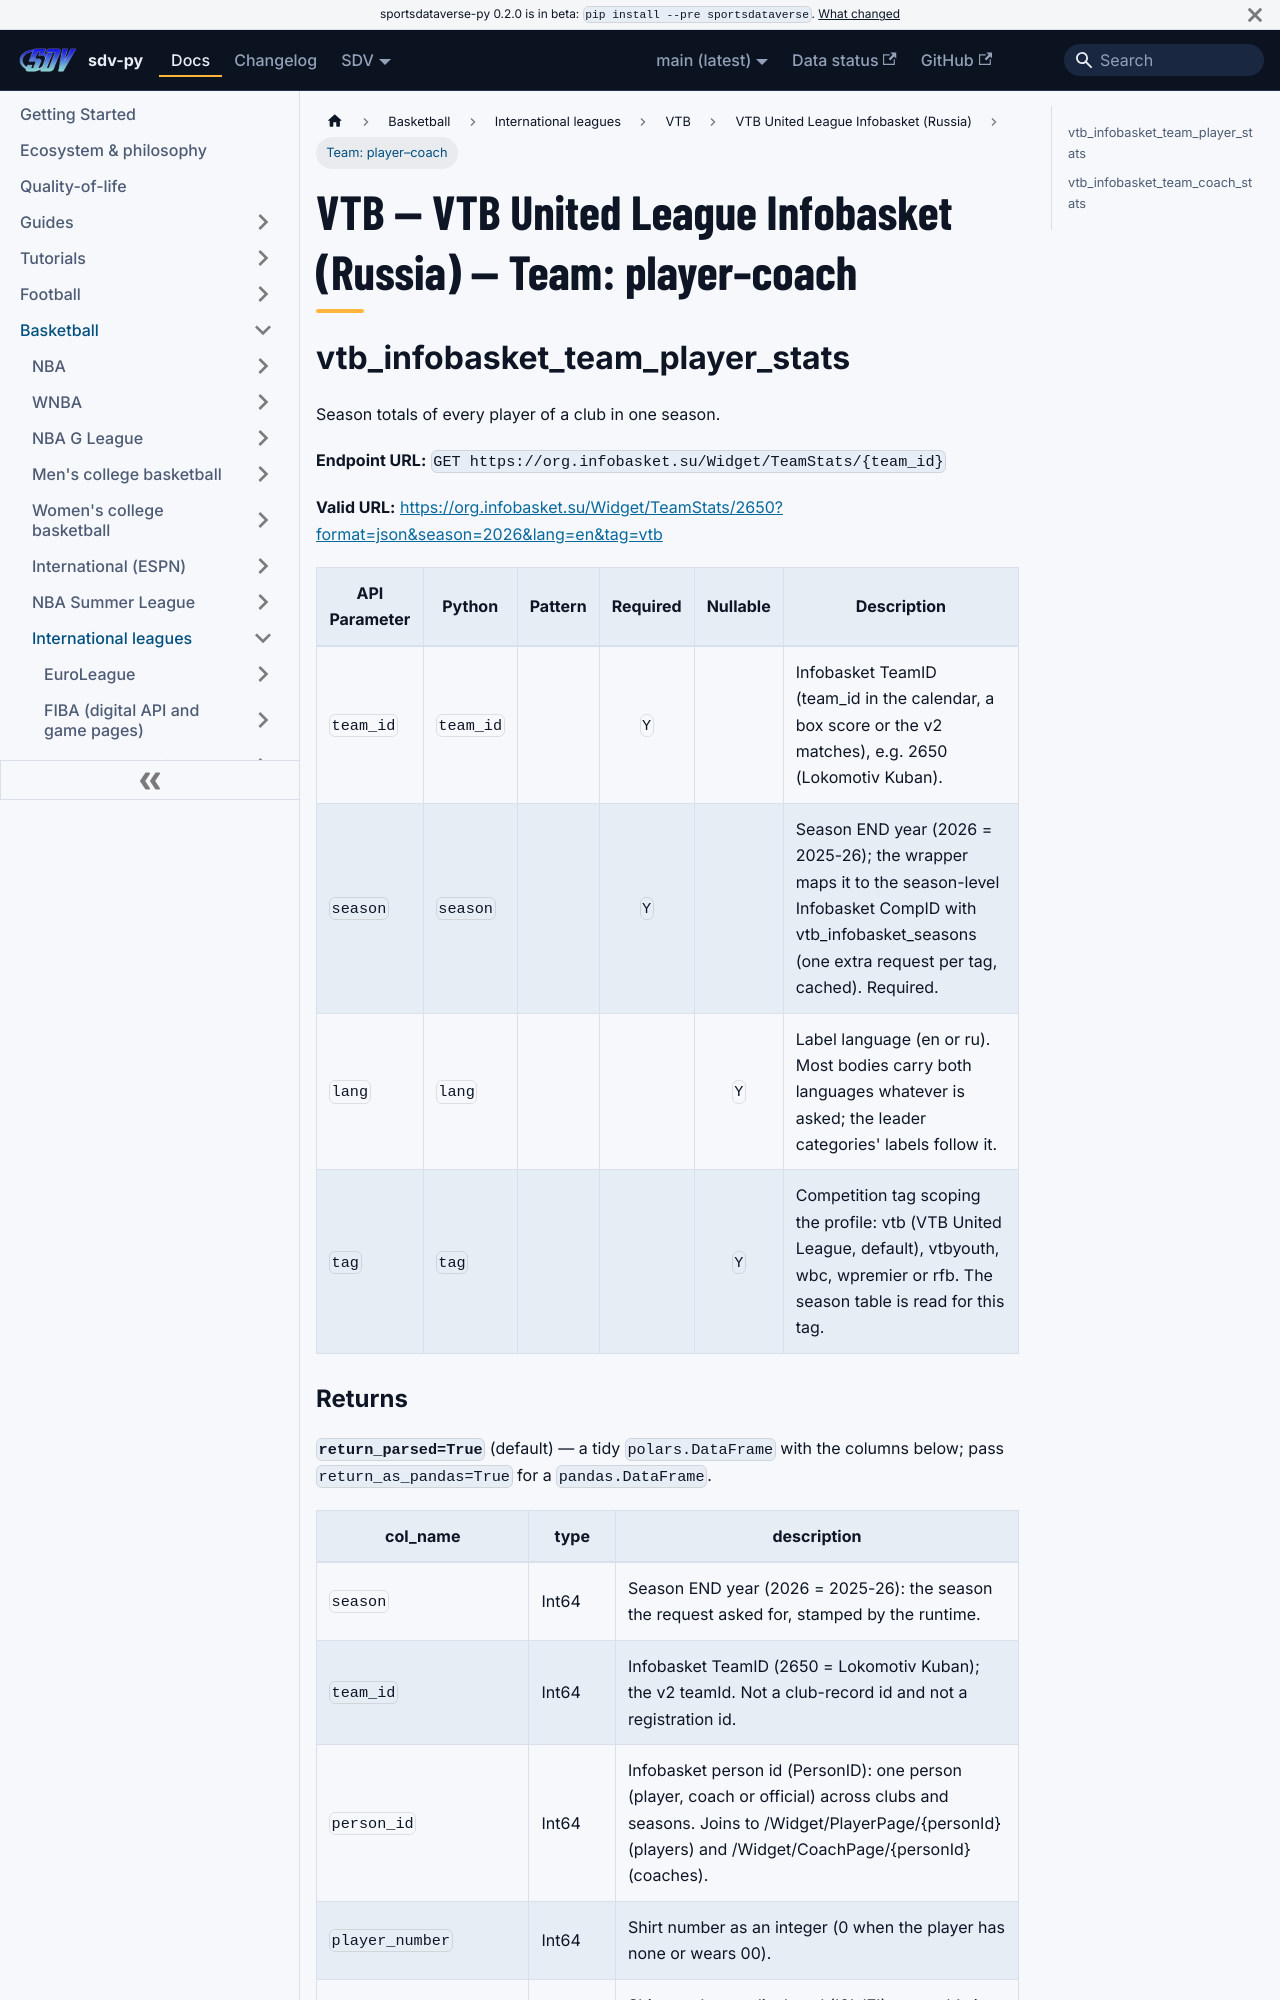

repository: sportsdataverse/sportsdataverse-py · page: docs/vtb/reference/vtb_infobasket/team-2/index.html · generator: docusaurus

---
title: "VTB — VTB United League Infobasket (Russia) — Team: player–coach"
sidebar_label: "Team: player–coach"
sidebar_position: 4
description: "VTB — VTB United League Infobasket (Russia) — Team: player–coach — function reference in sdv-py, the SportsDataverse Python package."
toc_max_heading_level: 2
---
# VTB — VTB United League Infobasket (Russia) — Team: player–coach

## vtb_infobasket_team_player_stats

Season totals of every player of a club in one season.

**Endpoint URL:** `GET https://org.infobasket.su/Widget/TeamStats/{team_id}`

**Valid URL:** [https://org.infobasket.su/Widget/TeamStats/2650?format=json&season=2026&lang=en&tag=vtb](https://org.infobasket.su/Widget/TeamStats/2650?format=json&season=2026&lang=en&tag=vtb)

| API Parameter | Python | Pattern | Required | Nullable | Description |
|---|---|:---:|:---:|:---:|---|
| `team_id` | `team_id` |  | `Y` |  | Infobasket TeamID (team_id in the calendar, a box score or the v2 matches), e.g. 2650 (Lokomotiv Kuban). |
| `season` | `season` |  | `Y` |  | Season END year (2026 = 2025-26); the wrapper maps it to the season-level Infobasket CompID with vtb_infobasket_seasons (one extra request per tag, cached). Required. |
| `lang` | `lang` |  |  | `Y` | Label language (en or ru). Most bodies carry both languages whatever is asked; the leader categories' labels follow it. |
| `tag` | `tag` |  |  | `Y` | Competition tag scoping the profile: vtb (VTB United League, default), vtbyouth, wbc, wpremier or rfb. The season table is read for this tag. |
